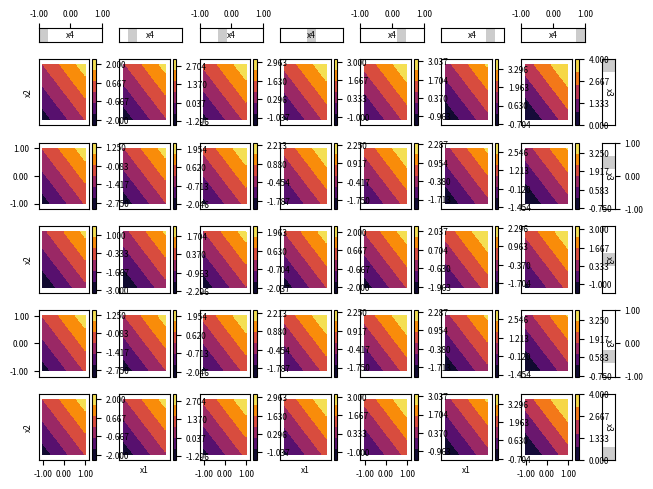

This chart was generated by the following Python code: (Note: this script raises an exception after producing the figure.)
from matplotlib import pyplot as plt
import numpy as np


class TrellisPlotter:
    def __init__(self):
        self.cmap = None
        self.colorbar_label_rotation = None
        self.grouped_fun = None
        self.fun = None
        self.data = None
        self.data_sets = None
        self.intervals = None
        # options
        self.figsize = None
        self.constrained_layout = False
        self.marker = "o"
        self.markersize = None
        self.markeralpha = None
        self.n_xticks = 3
        self.n_yticks = 3
        self.xspace = 0.3
        self.yspace = 0.3
        self.xlabel = ""
        self.ylabel = ""
        self.xticks = None
        self.yticks = None
        self.xticklabels = None
        self.yticklabels = None
        self.oaxis_size = 0.20
        self.oaxis_n_xticks = 3
        self.oaxis_n_yticks = 3
        self.oaxis_xticks = None
        self.oaxis_yticks = None
        self.oaxis_xticklabels = None
        self.oaxis_yticklabels = None
        self.oaxis_bar_transparency = 0.6
        self.oaxis_xlabel = ""
        self.oaxis_ylabel = ""
        self.n_colorbar_ticks = 3
        self.label_fontsize = None
        # computed
        self.bounds = None
        self.bins = None
        self.group_bins = None
        self.n_groups = None
        self.grouped_data = None
        # private
        self._multiple_data_sets = None

    def initialize(self):
        if isinstance(self.data, list):
            self._multiple_data_sets = True
        else:
            self._multiple_data_sets = False

        # check data's validity
        if self._multiple_data_sets:
            if not np.all([isinstance(datum, np.ndarray) for datum in self.data]):
                raise SyntaxError("All data sets must be a numpy array.")
            if not np.all([datum.ndim == 2 for datum in self.data]):
                raise SyntaxError("All data sets must be a 2D-array.")
            if not np.all([
                datum.shape[1] == self.data[0].shape[1]
                for datum in self.data
            ]):
                raise SyntaxError(
                    "Dimensions of points in the different data sets are inconsistent"
                )
        else:
            self.data = np.asarray(self.data)
            if not isinstance(self.data, np.ndarray):
                raise SyntaxError("Data must be a numpy array.")
            if self.data.ndim != 2:
                raise SyntaxError("Data must be a 2D-array.")

        # check if all data sets have the same dimension

        # check interval's validity
        self.intervals = np.asarray(self.intervals)
        if not isinstance(self.intervals, np.ndarray):
            raise SyntaxError("Intervals must be a numpy array.")
        if self.intervals.ndim != 1:
            raise SyntaxError("Intervals must be a 1D-array.")

        # check if interval agrees with given data
        if self._multiple_data_sets:
            if self.intervals.shape[0] != (self.data[0].shape[1] - 2):
                raise SyntaxError("Dimensions in given interval and data does not agree.")
        else:
            if self.intervals.shape[0] != (self.data.shape[1] - 2):
                raise SyntaxError("Dimensions in given interval and data does not agree.")

        self.n_groups = np.prod(self.intervals)

        if self._multiple_data_sets:
            self.data_sets = self.data

        if self.fun is not None:
            self.fun = np.asarray(self.fun)
            if not isinstance(self.fun, np.ndarray):
                raise SyntaxError("Function values must be a numpy array.")
            if self.fun.ndim != 1:
                raise SyntaxError(f"Function values must be 1D array")
            if self.fun.size != self.data.shape[0]:
                raise SyntaxError(f"Length of function values and given data points "
                                  f"are inconsistent.")

        return None

    def scatter(self):
        self.initialize()

        if not self._multiple_data_sets:
            self.classify_data()

            width_ratios = np.ones(self.intervals[1] + 1)
            width_ratios[-1] = self.oaxis_size
            height_ratios = np.ones(self.intervals[0] + 1)
            height_ratios[0] = self.oaxis_size

            fig, axes = plt.subplots(
                nrows=self.intervals[0]+1,
                ncols=self.intervals[1]+1,
                gridspec_kw={
                    "wspace": self.xspace,
                    "hspace": self.yspace,
                    "width_ratios": width_ratios,
                    "height_ratios": height_ratios,
                },
                figsize=self.figsize,
                constrained_layout=self.constrained_layout
            )

            for pos, axis in np.ndenumerate(axes):
                r, c = pos
                axis.tick_params(
                    axis="both",
                    which="major",
                    labelsize=self.label_fontsize,
                )
                if r == 0 and c == self.intervals[1]:
                    fig.delaxes(axis)
                # horizontal outer axis
                elif r == 0 and c != self.intervals[1]:

                    # handle limits
                    axis.set_xlim([self.bounds[3, 0], self.bounds[3, 1]])
                    axis.set_ylim([0, 1])
                    # handle ticks
                    axis.set_yticks([])
                    axis.xaxis.tick_top()
                    if c % 2 == 0:
                        self.oaxis_xticks = np.linspace(
                            self.bounds[3, 0],
                            self.bounds[3, 1],
                            self.oaxis_n_xticks
                        )
                        axis.set_xticks(self.oaxis_xticks)
                        if self.oaxis_xticklabels is None:
                            self.oaxis_xticklabels = [
                                f"{tick:.2f}" for tick in self.oaxis_xticks
                            ]
                        axis.xaxis.set_ticklabels(self.oaxis_xticklabels)
                    else:
                        axis.set_xticks([])
                    # draw bar
                    axis.fill_between(
                        x=[
                            self.group_bins[0, c, 1, 0],
                            self.group_bins[0, c, 1, 1],
                        ],
                        y1=[1, 1],
                        y2=[0, 0],
                        facecolor="gray",
                        alpha=1 - self.oaxis_bar_transparency
                    )
                    # add label
                    axis.annotate(
                        text=self.oaxis_xlabel,
                        xy=(np.mean(self.bounds[3, :]), 0.5),
                        ha="center",
                        va="center",
                        size=self.label_fontsize,
                    )
                # vertical outer axis
                elif r != 0 and c == self.intervals[1]:
                    # draw vertical outer axes
                    axis.set_xlim([0, 1])
                    axis.set_ylim([self.bounds[2, 0], self.bounds[2, 1]])
                    # handle ticks
                    axis.set_xticks([])
                    axis.yaxis.tick_right()
                    if r % 2 == 0:
                        if self.oaxis_yticks is None:
                            self.oaxis_yticks = np.linspace(
                                self.bounds[2, 0], self.bounds[2, 1], self.oaxis_n_yticks
                            )
                        axis.set_yticks(self.oaxis_yticks)
                        if self.oaxis_yticklabels is None:
                            self.oaxis_yticklabels = [f"{tick:.2f}"
                                                      for tick in self.oaxis_yticks]
                        axis.yaxis.set_ticklabels(self.oaxis_yticklabels)
                    else:
                        axis.set_yticks([])
                    # draw bar
                    axis.fill_between(
                        x=[0, 1],
                        y1=[
                            self.group_bins[r-1, 0, 0, 1],
                            self.group_bins[r-1, 0, 0, 1],
                        ],
                        y2=[
                            self.group_bins[r-1, 0, 0, 0],
                            self.group_bins[r-1, 0, 0, 0],
                        ],
                        facecolor="gray",
                        alpha=1 - self.oaxis_bar_transparency
                    )
                    # add label
                    axis.annotate(
                        text=self.oaxis_ylabel,
                        xy=(0.50, np.mean(self.bounds[2, :])),
                        verticalalignment="center",
                        horizontalalignment="center",
                        size=self.label_fontsize,
                        rotation=270,
                    )
                # scatter
                elif r != 0 and c != self.intervals[1]:
                    axis.scatter(
                        self.grouped_data[r-1, c, :, 0],
                        self.grouped_data[r-1, c, :, 1],
                        marker=self.marker,
                        s=self.markersize,
                        alpha=self.markeralpha,
                    )
                    axis.set_xlim([
                        self.bounds[0, 0] - 0.10 * (self.bounds[0, 1] - self.bounds[0, 0]),
                        self.bounds[0, 1] + 0.10 * (self.bounds[0, 1] - self.bounds[0, 0]),
                    ])
                    axis.set_ylim([
                        self.bounds[1, 0] - 0.10 * (self.bounds[1, 1] - self.bounds[1, 0]),
                        self.bounds[1, 1] + 0.10 * (self.bounds[1, 1] - self.bounds[1, 0]),
                    ])
                    if c % 2 == 0 and r == self.intervals[0]:
                        if self.xticks is None:
                            self.xticks = np.linspace(
                                self.bounds[0, 0], self.bounds[0, 1], self.n_xticks
                            )
                        axis.set_xticks(self.xticks)
                        if self.xticklabels is None:
                            self.xticklabels = [f"{ticks:.2f}" for ticks in self.xticks]
                        axis.xaxis.set_ticklabels(self.xticklabels)
                    else:
                        axis.set_xticks([])

                    if r % 2 == 0 and c == 0:
                        if self.yticks is None:
                            self.yticks = np.linspace(
                                self.bounds[1, 0], self.bounds[1, 1], self.n_yticks
                            )
                        axis.set_yticks(self.yticks)
                        if self.yticklabels is None:
                            self.yticklabels = [f"{ticks:.2f}" for ticks in self.yticks]
                        axis.yaxis.set_ticklabels(self.yticklabels)
                    else:
                        axis.set_yticks([])

                    if c % 2 == 1 and r == self.intervals[0]:
                        axis.set_xlabel(self.xlabel, fontsize=self.label_fontsize)
                    if r % 2 == 1 and c == 0:
                        axis.set_ylabel(self.ylabel, fontsize=self.label_fontsize)
            figManager = plt.get_current_fig_manager()
            figManager.window.showMaximized()

        else:
            for d_set in self.data_sets:
                self.data = d_set
                self.scatter()

        return fig

    def contour(self, fun=None, levels=None, scatter_data=False):
        if fun is not None:
            self.fun = fun

        self.initialize()

        if not self._multiple_data_sets:
            self.classify_data()

            width_ratios = np.ones(self.intervals[1] + 1)
            width_ratios[-1] = self.oaxis_size
            height_ratios = np.ones(self.intervals[0] + 1)
            height_ratios[0] = self.oaxis_size

            fig, axes = plt.subplots(
                nrows=self.intervals[0] + 1,
                ncols=self.intervals[1] + 1,
                gridspec_kw={
                    "wspace": self.xspace,
                    "hspace": self.yspace,
                    "width_ratios": width_ratios,
                    "height_ratios": height_ratios,
                },
                figsize=self.figsize,
                constrained_layout=self.constrained_layout,
                # sharex="col",
                # sharey="row",
            )
            fig.subplots_adjust(
                top=0.95,
                bottom=0.05,
                left=0.05,
                right=0.95,
                hspace=0.2,
                wspace=0.2
            )

            for pos, axis in np.ndenumerate(axes):
                axis.tick_params(
                    axis="both",
                    which="major",
                    labelsize=self.label_fontsize,
                )
                c_axes = []
                r, c = pos
                if r == 0 and c == self.intervals[1]:
                    fig.delaxes(axis)
                # horizontal outer axis
                elif r == 0 and c != self.intervals[1]:
                    # handle limits
                    axis.set_xlim([self.bounds[3, 0], self.bounds[3, 1]])
                    axis.set_ylim([0, 1])
                    # handle ticks
                    axis.set_yticks([])
                    axis.xaxis.tick_top()
                    if c % 2 == 0:
                        self.oaxis_xticks = np.linspace(
                            self.bounds[3, 0],
                            self.bounds[3, 1],
                            self.oaxis_n_xticks
                        )
                        axis.set_xticks(self.oaxis_xticks)
                        if self.oaxis_xticklabels is None:
                            self.oaxis_xticklabels = [
                                f"{tick:.2f}" for tick in self.oaxis_xticks
                            ]
                        axis.xaxis.set_ticklabels(self.oaxis_xticklabels)
                    else:
                        axis.set_xticks([])
                    # draw bar
                    axis.fill_between(
                        x=[
                            self.group_bins[0, c, 1, 0],
                            self.group_bins[0, c, 1, 1],
                        ],
                        y1=[1, 1],
                        y2=[0, 0],
                        facecolor="gray",
                        alpha=1 - self.oaxis_bar_transparency
                    )
                    # add label
                    axis.annotate(
                        text=self.oaxis_xlabel,
                        xy=(np.mean(self.bounds[3, :]), 0.5),
                        ha="center",
                        va="center",
                        fontsize=self.label_fontsize,
                    )
                # vertical outer axis
                elif r != 0 and c == self.intervals[1]:
                    # draw vertical outer axes
                    axis.set_xlim([0, 1])
                    axis.set_ylim([self.bounds[2, 0], self.bounds[2, 1]])
                    # handle ticks
                    axis.set_xticks([])
                    axis.yaxis.tick_right()
                    if r % 2 == 0:
                        if self.oaxis_yticks is None:
                            self.oaxis_yticks = np.linspace(
                                self.bounds[2, 0], self.bounds[2, 1], self.oaxis_n_yticks
                            )
                        axis.set_yticks(self.oaxis_yticks)
                        if self.oaxis_yticklabels is None:
                            self.oaxis_yticklabels = [f"{tick:.2f}"
                                                      for tick in self.oaxis_yticks]
                        axis.yaxis.set_ticklabels(self.oaxis_yticklabels)
                    else:
                        axis.set_yticks([])
                    # draw bar
                    axis.fill_between(
                        x=[0, 1],
                        y1=[
                            self.group_bins[r - 1, 0, 0, 1],
                            self.group_bins[r - 1, 0, 0, 1],
                        ],
                        y2=[
                            self.group_bins[r - 1, 0, 0, 0],
                            self.group_bins[r - 1, 0, 0, 0],
                        ],
                        facecolor="gray",
                        alpha=1 - self.oaxis_bar_transparency
                    )
                    # add label
                    axis.annotate(
                        text=self.oaxis_ylabel,
                        xy=(0.50, np.mean(self.bounds[2, :])),
                        verticalalignment="center",
                        horizontalalignment="center",
                        fontsize=self.label_fontsize,
                        rotation=270,
                    )
                # contour
                elif r != 0 and c != self.intervals[1]:
                    c_axes.append(axis)
                    contourf = axis.tricontourf(
                        self.grouped_data[r - 1, c, :, 0][~np.isnan(self.grouped_data[r-1, c, :, 0])],
                        self.grouped_data[r - 1, c, :, 1][~np.isnan(self.grouped_data[r-1, c, :, 1])],
                        self.grouped_fun[r - 1, c, :][~np.isnan(self.grouped_fun[r - 1, c, :])],
                        levels=levels,
                        cmap=self.cmap,
                    )
                    if scatter_data:
                        axis.scatter(
                            self.grouped_data[r - 1, c, :, 0],
                            self.grouped_data[r - 1, c, :, 1],
                            alpha=self.markeralpha,
                            marker="o",
                            c="white",
                            s=self.markersize,
                        )
                    axis.set_xlim([
                        self.bounds[0, 0] - 0.10 * (
                                    self.bounds[0, 1] - self.bounds[0, 0]),
                        self.bounds[0, 1] + 0.10 * (
                                    self.bounds[0, 1] - self.bounds[0, 0]),
                    ])
                    axis.set_ylim([
                        self.bounds[1, 0] - 0.10 * (
                                    self.bounds[1, 1] - self.bounds[1, 0]),
                        self.bounds[1, 1] + 0.10 * (
                                    self.bounds[1, 1] - self.bounds[1, 0]),
                    ])

                    if c % 2 == 0 and r == self.intervals[0]:
                        if self.xticks is None:
                            self.xticks = np.linspace(
                                self.bounds[0, 0], self.bounds[0, 1], self.n_xticks
                            )
                        axis.set_xticks(self.xticks)
                        if self.xticklabels is None:
                            self.xticklabels = [f"{ticks:.2f}" for ticks in self.xticks]
                        axis.xaxis.set_ticklabels(self.xticklabels)
                    else:
                        axis.set_xticks([])

                    if r % 2 == 0 and c == 0:
                        if self.yticks is None:
                            self.yticks = np.linspace(
                                self.bounds[1, 0], self.bounds[1, 1], self.n_yticks
                            )
                        axis.set_yticks(self.yticks)
                        if self.yticklabels is None:
                            self.yticklabels = [f"{ticks:.2f}" for ticks in self.yticks]
                        axis.yaxis.set_ticklabels(self.yticklabels)
                    else:
                        axis.set_yticks([])

                    if c % 2 == 1 and r == self.intervals[0]:
                        axis.set_xlabel(self.xlabel, fontsize=self.label_fontsize)
                    if r % 2 == 1 and c == 0:
                        axis.set_ylabel(self.ylabel, fontsize=self.label_fontsize)
                    colorbar_ticks = np.linspace(
                            np.nanmin(self.grouped_fun[r-1, c, :]),
                            np.nanmax(self.grouped_fun[r-1, c, :]),
                            self.n_colorbar_ticks,
                        )
                    colorbar = fig.colorbar(
                        contourf,
                        ax=axis,
                        shrink=1.0,
                        orientation="vertical",
                        pad=0.05,
                        fraction=0.15,
                        ticks=colorbar_ticks,
                    )
                    colorbar.ax.tick_params(
                        labelsize=self.label_fontsize,
                        labelrotation=self.colorbar_label_rotation,
                    )

            figManager = plt.get_current_fig_manager()
            figManager.window.showMaximized()

            plt.show()
        else:
            for d_set in self.data_sets:
                self.data = d_set
                self.scatter()

        return fig

    def get_bounds(self):
        self.bounds = np.array(
            [np.nanmin(self.data, axis=0), np.nanmax(self.data, axis=0)]
        ).T
        return self.bounds

    def get_bins(self):
        self.bins = []
        for d, bound in enumerate(self.bounds):
            if d > 1:
                self.bins.append(np.linspace(bound[0], bound[1], self.intervals[d-2]+1))
        self.group_bins = np.empty(shape=(self.intervals[0], self.intervals[1], 2, 2))
        for r in range(self.intervals[0]):
            for c in range(self.intervals[1]):
                self.group_bins[r, c, :, :] = np.array([
                    [self.bins[0][r], self.bins[0][r+1]],
                    [self.bins[1][c], self.bins[1][c+1]]
                ])
        self.group_bins = np.flip(self.group_bins, axis=0)
        return self.group_bins

    def classify_data(self):
        self.get_bounds()
        self.get_bins()
        self.grouped_data = np.full((
            self.intervals[0],
            self.intervals[1],
            self.data.shape[0],
            self.data.shape[1],
        ), fill_value=np.nan)
        if self.fun is not None:
            self.grouped_fun = np.full((
                self.intervals[0],
                self.intervals[1],
                self.data.shape[0],
            ), fill_value=np.nan)
        for r in range(self.intervals[0]):
            for c in range(self.intervals[1]):
                for p, datum in enumerate(self.data):
                    check1 = datum[2] >= self.group_bins[r, c, 0, 0]
                    check2 = datum[2] <= self.group_bins[r, c, 0, 1]
                    check3 = datum[3] >= self.group_bins[r, c, 1, 0]
                    check4 = datum[3] <= self.group_bins[r, c, 1, 1]
                    if np.all([check1, check2, check3, check4]):
                        self.grouped_data[r, c, p, :] = datum
                        if self.fun is not None:
                            self.grouped_fun[r, c, p] = self.fun[p]
        return self.grouped_data

    def add_data(self, data):
        if self.data is None:
            self.data = data
        else:
            self.data = [self.data, data]


if __name__ == "__main__":
    # def fun(x):
    #     return x[0] ** 2 + x[1] ** 2 + x[2] ** 2 + x[3] ** 2

    def fun(x):
        return x[0] + x[1] + x[2]**2 + x[3]**3

    # def fun(x):
    #     return x[0] + x[1] + x[2] + x[3]

    # def fun(x):
    #     return x[0] ** 3 + x[1] ** 3 + x[2] ** 3 + x[3] ** 3

    # def fun(x):
    #     return np.sin(x[0]) + np.sin(x[1]) + np.sin(x[2]) + np.sin(x[3])

    # def fun(x):
    #     return x[0] ** 4 + x[1] ** 4 + x[2] ** 4 + x[3] ** 4

    plotter1 = TrellisPlotter()
    reso = 5j
    multiplier = 2
    x1, x2, x3, x4 = np.mgrid[
                     -1:1:reso*multiplier,
                     -1:1:reso*multiplier,
                     -1:1:5j,
                     -1:1:7j
                     ]
    plotter1.data = np.array([x1.flatten(), x2.flatten(), x3.flatten(), x4.flatten()]).T
    plotter1.fun = fun(plotter1.data.T)

    plotter1.intervals = np.array([5, 7])

    plotter1.label_fontsize = 6
    plotter1.xlabel = "x1"
    plotter1.ylabel = "x2"
    plotter1.oaxis_xlabel = "x4"
    plotter1.oaxis_ylabel = "x3"
    plotter1.markeralpha = 0.10
    plotter1.markersize = 5
    plotter1.n_colorbar_ticks = 4
    plotter1.cmap = plt.get_cmap("inferno")
    plotter1.contour(levels=5, scatter_data=False)
